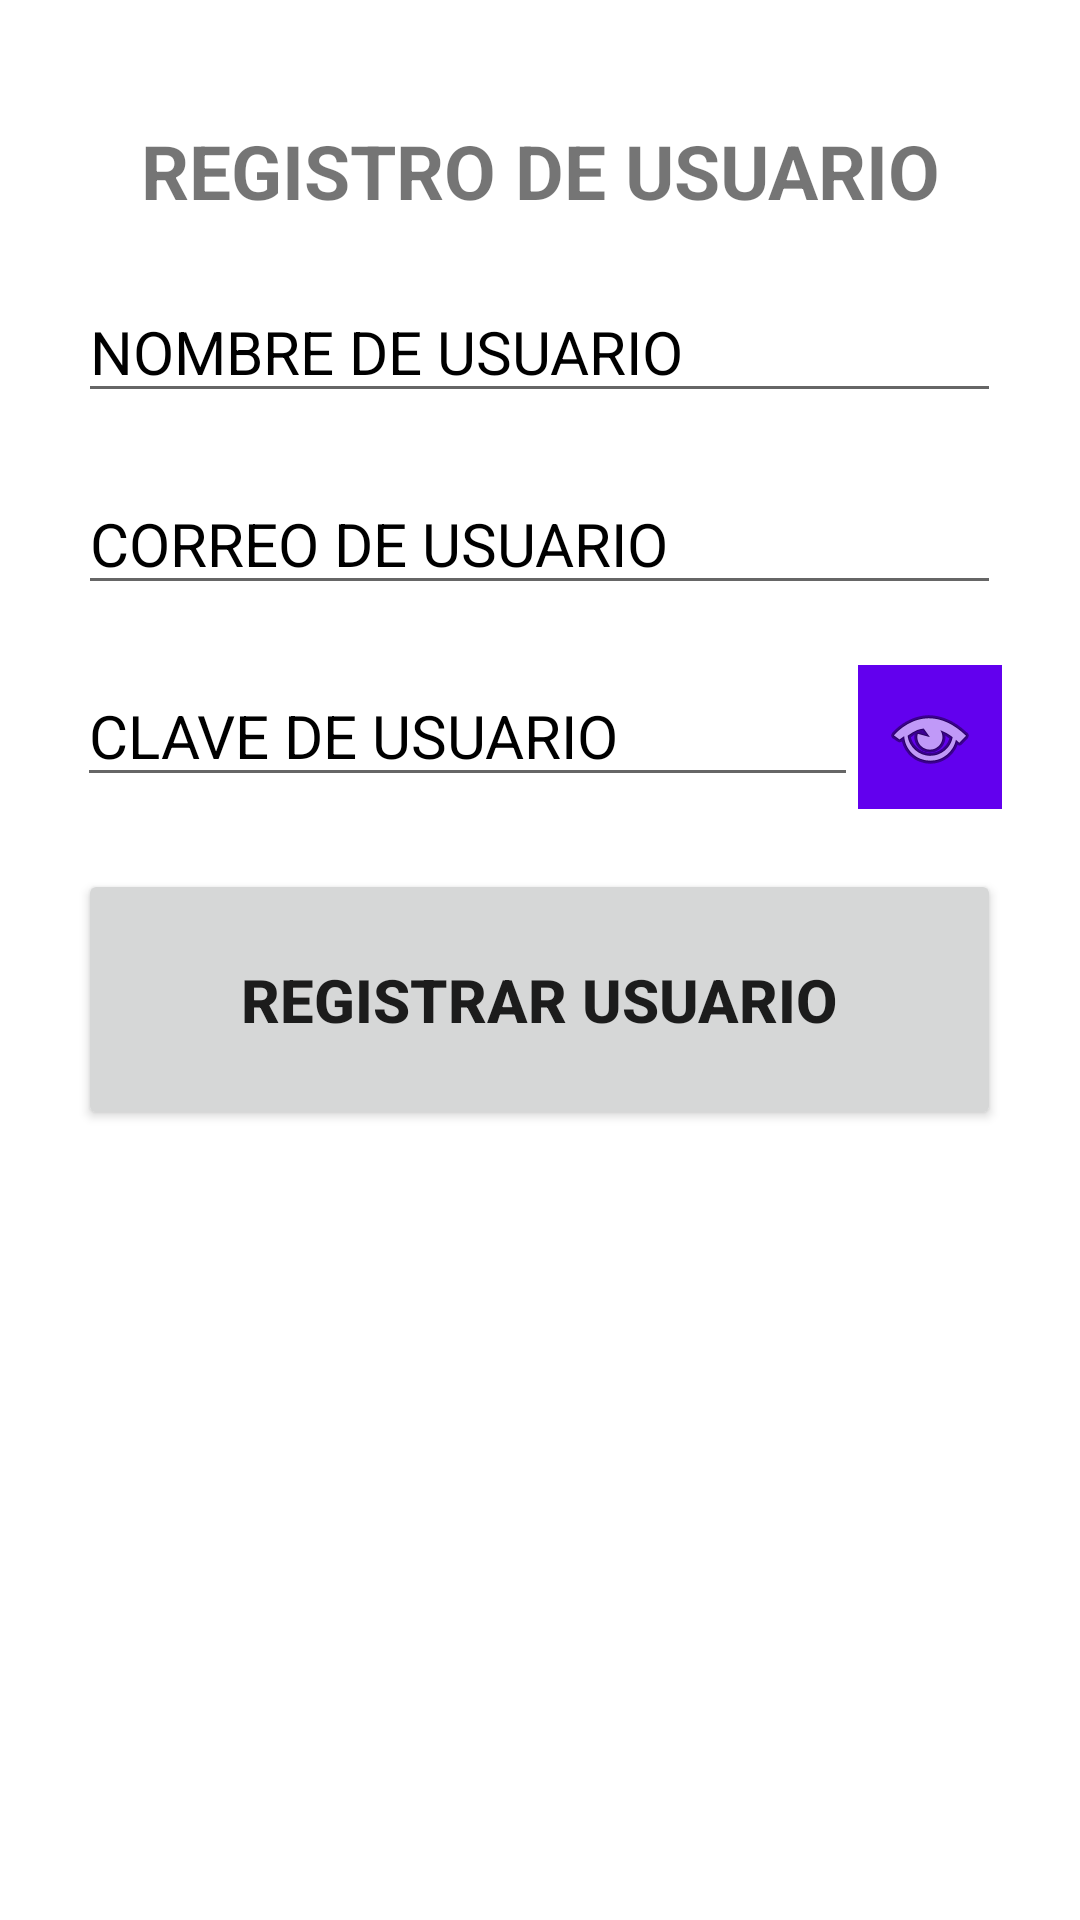

The Android layout XML behind this screen, and the referenced resources:
<!-- AndroidManifest.xml: application theme Theme.Login -->
<!-- res/layout/fragment_register.xml -->
<?xml version="1.0" encoding="utf-8"?>
<LinearLayout
    xmlns:android="http://schemas.android.com/apk/res/android"
    xmlns:tools="http://schemas.android.com/tools"
    android:layout_width="match_parent"
    android:layout_height="match_parent"
    android:orientation="vertical"
    tools:context=".layouts_models.RegisterFragment">

    <TextView
        style="@style/MyTitleActivity"
        android:layout_width="wrap_content"
        android:layout_height="wrap_content"
        android:text="@string/title_register" />

    <EditText
        style="@style/MyEditText"
        android:id="@+id/inputUser"
        android:layout_width="wrap_content"
        android:layout_height="wrap_content"
        android:autofillHints="username"
        android:hint="@string/name_user"
        android:inputType="text"/>

    <EditText
        style="@style/MyEditText"
        android:id="@+id/inputEmail"
        android:layout_width="wrap_content"
        android:layout_height="wrap_content"
        android:autofillHints="emailAddress"
        android:hint="@string/email_user"
        android:inputType="textEmailAddress"/>

    <LinearLayout
        android:orientation="horizontal"
        android:layout_width="wrap_content"
        android:layout_height="wrap_content"
        android:layout_marginTop="10dp"
        android:layout_marginBottom="10dp"
        android:layout_gravity="center">
        <EditText
            android:id="@+id/inputPassword"
            android:layout_width="wrap_content"
            android:layout_height="wrap_content"
            android:autofillHints="password"
            android:hint="@string/password_user"
            android:inputType="textPassword"
            android:textSize="20sp"
            android:textAlignment="textStart"
            android:textStyle="normal"
            android:textColorHint="?attr/colorOnSecondary"
            android:layout_gravity="start"
            android:ems="11"
            android:maxLength="28"/>
        <ImageButton
            android:id="@+id/btnSeePassword"
            android:layout_width="48dp"
            android:layout_height="48dp"
            android:layout_gravity="end"
            android:background="?attr/colorPrimary"
            android:contentDescription="@string/see_password"
            android:src="@android:drawable/ic_menu_view"/>
    </LinearLayout>

    <Button
        style="@style/MyButton"
        android:id="@+id/btnRegister"
        android:layout_width="wrap_content"
        android:layout_height="wrap_content"
        android:text="@string/register"/>

</LinearLayout>
<!-- resources referenced by this layout -->
<resources>
  <string name="email_user">CORREO DE USUARIO</string>
  <string name="name_user">NOMBRE DE USUARIO</string>
  <string name="password_user">CLAVE DE USUARIO</string>
  <string name="register">REGISTRAR USUARIO</string>
  <string name="see_password">VER CLAVE</string>
  <string name="title_register">REGISTRO DE USUARIO</string>
  <style name="MyButton" parent="Widget.AppCompat.Button">
          <item name="android:textSize">20sp</item>
          <item name="android:textAlignment">center</item>
          <item name="android:textStyle">bold</item>
          <item name="android:layout_gravity">center</item>
          <item name="android:layout_marginTop">10dp</item>
          <item name="android:layout_marginBottom">10dp</item>
          <item name="android:ems">13</item>
          <item name="android:paddingTop">30dp</item>
          <item name="android:paddingBottom">30dp</item>
      </style>
  <style name="MyEditText" parent="Widget.AppCompat.EditText">
          <item name="android:textSize">20sp</item>
          <item name="android:textAlignment">textStart</item>
          <item name="android:textStyle">normal</item>
          <item name="android:textColorHint">?attr/colorOnSecondary</item>
          <item name="android:layout_gravity">center</item>
          <item name="android:layout_marginTop">10dp</item>
          <item name="android:layout_marginBottom">10dp</item>
          <item name="android:ems">13</item>
          <item name="android:maxLength">28</item>
      </style>
  <style name="MyTitleActivity" parent="Widget.AppCompat.TextView">
          <item name="android:textSize">25sp</item>
          <item name="android:textAlignment">center</item>
          <item name="android:textStyle">bold</item>
          <item name="android:layout_gravity">center</item>
          <item name="android:layout_marginTop">40dp</item>
          <item name="android:layout_marginBottom">10dp</item>
      </style>
  <style name="Theme.Login" parent="Theme.MaterialComponents.DayNight.NoActionBar">
          
          <item name="colorPrimary">@color/purple_500</item>
          <item name="colorPrimaryVariant">@color/purple_700</item>
          <item name="colorOnPrimary">@color/white</item>
          
          <item name="colorSecondary">@color/teal_200</item>
          <item name="colorSecondaryVariant">@color/teal_700</item>
          <item name="colorOnSecondary">@color/black</item>
          
          <item name="android:statusBarColor">?attr/colorPrimaryVariant</item>
          
      </style>
  <!-- not gathered from this repository: default colours our renderer supplied (Android Studio template values) -->
  <color name="purple_500">#FF6200EE</color>
  <color name="purple_700">#FF3700B3</color>
  <color name="teal_200">#FF03DAC5</color>
  <color name="teal_700">#FF018786</color>
  <color name="black">#FF000000</color>
  <color name="white">#FFFFFFFF</color>
</resources>
